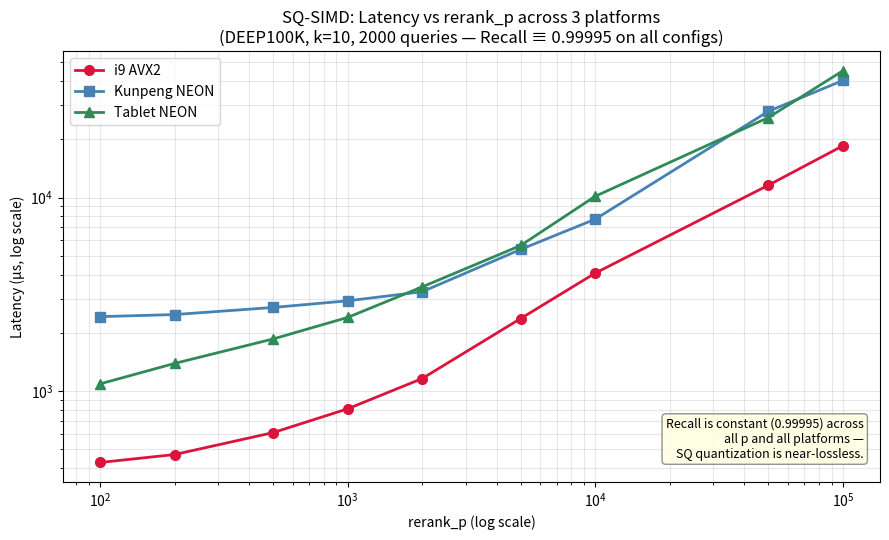
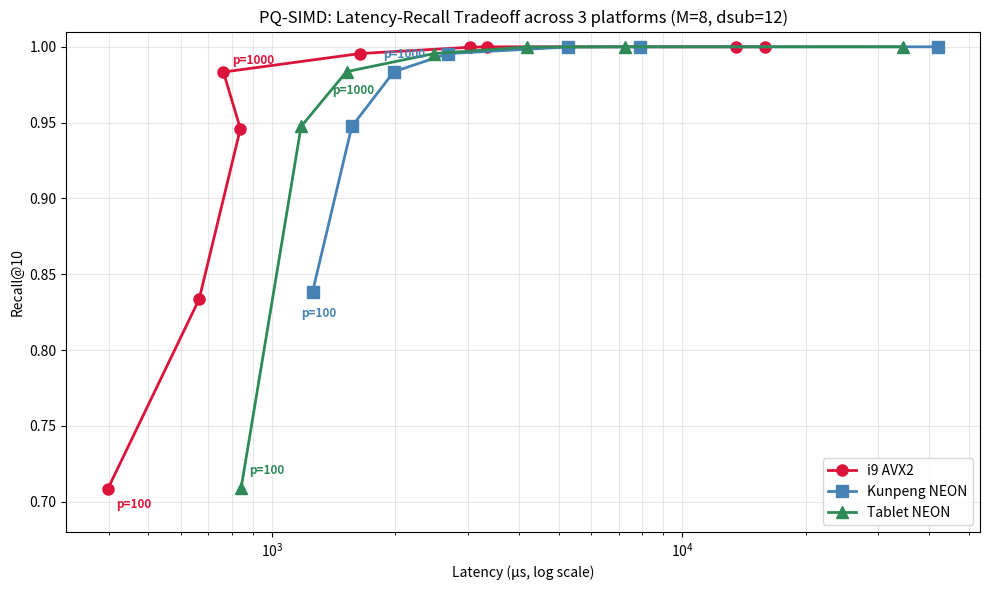

Recreate these plots in Python, in order.
# plot_tradeoff_crossplat_v2.py — 只替换图5、图6 两个函数
import matplotlib.pyplot as plt
import numpy as np

# ===== 数据 =====
SQ = {
    "i9 AVX2":      {"p":[100,200,500,1000,2000,5000,10000,50000,100000],
                     "lat":[427.01,469.31,609.16,808.63,1159.41,2368.87,4066.32,11572.16,18507.05],
                     "rec":[0.99995]*9},
    "Kunpeng NEON": {"p":[100,200,500,1000,2000,5000,10000,50000,100000],
                     "lat":[2422.68,2483.10,2701.90,2924.15,3257.93,5391.92,7726.07,27891.44,40260.66],
                     "rec":[0.99995]*9},
    "Tablet NEON":  {"p":[100,200,500,1000,2000,5000,10000,50000,100000],
                     "lat":[1087.87,1387.96,1856.89,2399.20,3449.92,5649.49,10148.25,25889.76,45187.62],
                     "rec":[0.99995]*9},
}
PQ = {
    "i9 AVX2":      {"p":[100,200,500,1000,2000,5000,10000,50000,100000],
                     "lat":[398.53,665.06,838.17,761.99,1640.21,3042.08,3344.43,13508.39,15893.12],
                     "rec":[0.70860,0.83360,0.94595,0.98330,0.99550,0.99965,0.99995,0.99995,0.99995]},
    "Kunpeng NEON": {"p":[100,500,1000,2000,5000,10000,100000],
                     "lat":[1256.66,1566.47,1984.35,2693.58,5273.58,7917.06,42163.42],
                     "rec":[0.83835,0.94740,0.98355,0.99550,0.99980,0.99995,0.99995]},
    "Tablet NEON":  {"p":[100,500,1000,2000,5000,10000,100000],
                     "lat":[842.05,1178.43,1520.52,2488.09,4180.43,7268.55,34630.02],
                     "rec":[0.70930,0.94740,0.98355,0.99550,0.99980,0.99995,0.99995]},
}
COLORS = {"i9 AVX2":"crimson", "Kunpeng NEON":"steelblue", "Tablet NEON":"seagreen"}
MARKERS = {"i9 AVX2":"o", "Kunpeng NEON":"s", "Tablet NEON":"^"}

# ===== 图5: SQ —— 改成单图 latency-vs-p，recall 作为 title annotation =====
def plot_sq_single():
    fig, ax = plt.subplots(figsize=(9, 5.5))
    for plat, d in SQ.items():
        ax.plot(d["p"], d["lat"], marker=MARKERS[plat], color=COLORS[plat],
                label=plat, linewidth=2, markersize=7)
    ax.set_xscale("log"); ax.set_yscale("log")
    ax.set_xlabel("rerank_p (log scale)"); ax.set_ylabel("Latency (μs, log scale)")
    ax.set_title("SQ-SIMD: Latency vs rerank_p across 3 platforms\n"
                 "(DEEP100K, k=10, 2000 queries — Recall ≡ 0.99995 on all configs)")
    ax.grid(True, which="both", alpha=0.3); ax.legend(loc="upper left")
    # 在图内右下角加说明框
    ax.text(0.98, 0.05,
            "Recall is constant (0.99995) across\nall p and all platforms —\nSQ quantization is near-lossless.",
            transform=ax.transAxes, ha="right", va="bottom",
            fontsize=9, bbox=dict(boxstyle="round", fc="lightyellow", ec="gray", alpha=0.85))
    plt.tight_layout()
    plt.savefig("sq_tradeoff_3platforms.png", dpi=150)
    plt.close()

# ===== 图6: PQ —— 每条曲线只标 2 个关键 p 点，且标签 offset 错开避免重叠 =====
def plot_pq_tradeoff():
    fig, ax = plt.subplots(figsize=(10, 6))
    # 每个平台只标 p=100 和 p=1000（甜点边界），用不同 offset
    LABEL_OFFSETS = {
        "i9 AVX2":      {100: (6, -14), 1000: (6, 6)},
        "Kunpeng NEON": {100: (-8, -18), 1000: (-8, 10)},
        "Tablet NEON":  {100: (6, 10), 1000: (-10, -16)},
    }
    for plat, d in PQ.items():
        ax.plot(d["lat"], d["rec"], marker=MARKERS[plat], color=COLORS[plat],
                label=plat, linewidth=2, markersize=8)
        for p, lat, rec in zip(d["p"], d["lat"], d["rec"]):
            if p in LABEL_OFFSETS[plat]:
                dx, dy = LABEL_OFFSETS[plat][p]
                ax.annotate(f"p={p}", (lat, rec), xytext=(dx, dy),
                            textcoords="offset points", fontsize=8.5,
                            color=COLORS[plat], fontweight="bold")
    ax.set_xscale("log")
    ax.set_xlabel("Latency (μs, log scale)"); ax.set_ylabel("Recall@10")
    ax.set_title("PQ-SIMD: Latency-Recall Tradeoff across 3 platforms (M=8, dsub=12)")
    ax.grid(True, which="both", alpha=0.3); ax.legend(loc="lower right")
    ax.set_ylim(0.68, 1.01)
    plt.tight_layout()
    plt.savefig("pq_tradeoff_3platforms.png", dpi=150)
    plt.close()

if __name__ == "__main__":
    plot_sq_single()
    plot_pq_tradeoff()
    print("done: sq_tradeoff_3platforms.png, pq_tradeoff_3platforms.png")
